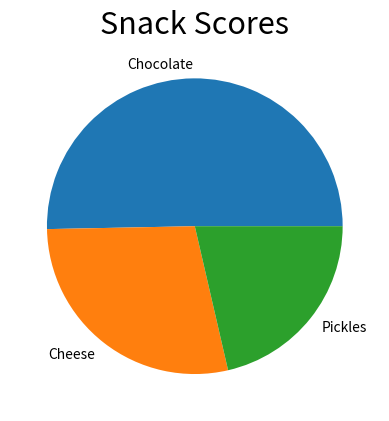

This figure's Python source:
import matplotlib.pyplot as plt

snack_scores = [80,45,34]

slice_labels = ["Chocolate", "Cheese", "Pickles"]

colors = ["D2691E", "#ff7f50", "#8A2BE2"]

plt.pie(snack_scores, labels=slice_labels)

plt.title("Snack Scores", fontsize=22)

plt.savefig("snack_scores.png")

